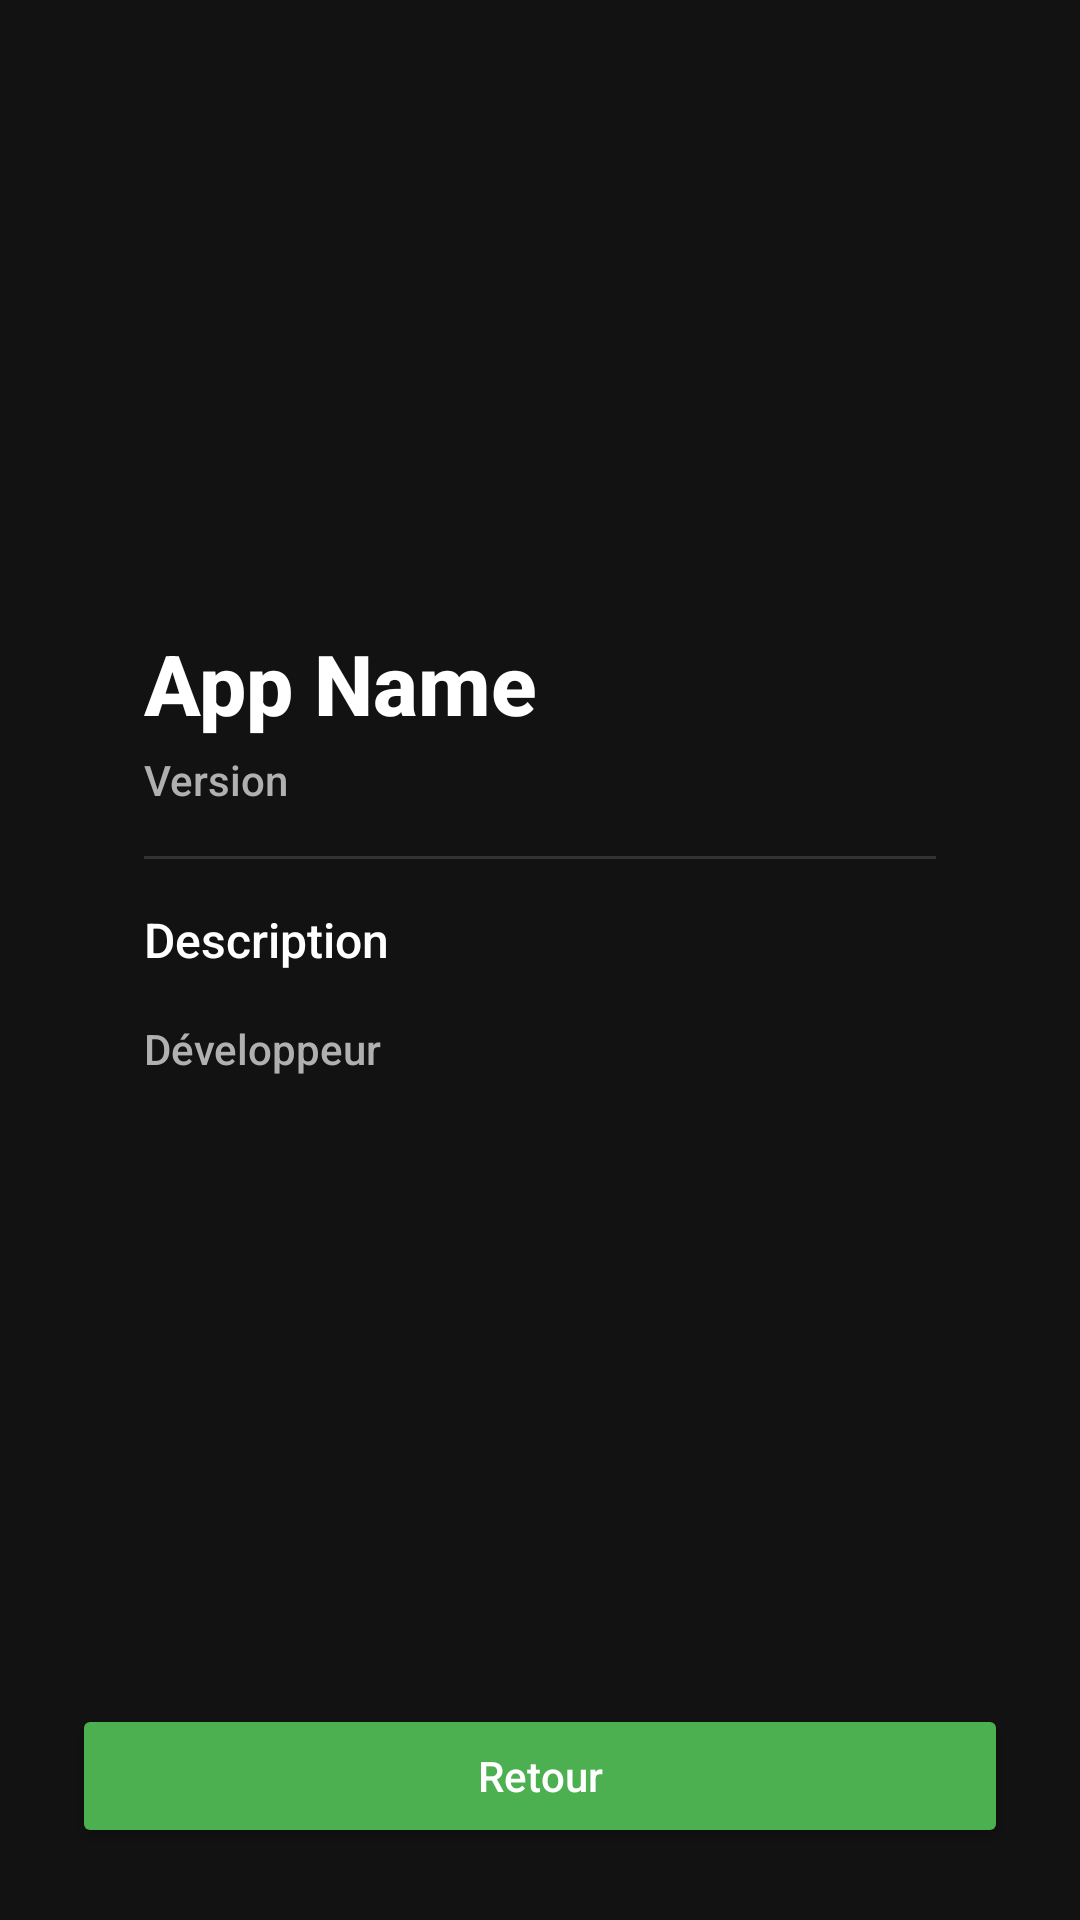

Write the Android layout XML for this screen, with the resource values it uses.
<!-- AndroidManifest.xml: application theme DefaultTheme -->
<!-- res/layout/info_activity_main.xml -->
<?xml version="1.0" encoding="utf-8"?>
<androidx.constraintlayout.widget.ConstraintLayout
    xmlns:android="http://schemas.android.com/apk/res/android"
    xmlns:app="http://schemas.android.com/apk/res-auto"
    android:layout_width="match_parent"
    android:layout_height="match_parent"
    android:background="#121212">

    
    <LinearLayout
        android:layout_width="0dp"
        android:layout_height="wrap_content"
        android:orientation="vertical"
        android:padding="24dp"
        android:elevation="6dp"
        app:layout_constraintTop_toTopOf="parent"
        app:layout_constraintBottom_toTopOf="@id/btn_back"
        app:layout_constraintStart_toStartOf="parent"
        app:layout_constraintEnd_toEndOf="parent"
        android:layout_margin="24dp">

        <TextView
            android:id="@+id/tv_app_name"
            android:layout_width="wrap_content"
            android:layout_height="wrap_content"
            android:text="App Name"
            android:textSize="28sp"
            android:textStyle="bold"
            android:textColor="#FFFFFF"/>

        <TextView
            android:id="@+id/tv_version"
            android:layout_width="wrap_content"
            android:layout_height="wrap_content"
            android:text="Version"
            android:textColor="#B0B0B0"
            android:layout_marginTop="4dp"/>

        <View
            android:layout_width="match_parent"
            android:layout_height="1dp"
            android:background="#333333"
            android:layout_marginVertical="16dp"/>

        <TextView
            android:id="@+id/tv_description"
            android:layout_width="match_parent"
            android:layout_height="wrap_content"
            android:text="Description"
            android:textColor="#FFFFFF"
            android:textSize="16sp"/>

        <TextView
            android:id="@+id/tv_developer"
            android:layout_width="wrap_content"
            android:layout_height="wrap_content"
            android:text="Développeur"
            android:textColor="#B0B0B0"
            android:layout_marginTop="16dp"/>

    </LinearLayout>

    
    <Button
        android:id="@+id/btn_back"
        android:layout_width="0dp"
        android:layout_height="wrap_content"
        android:text="Retour"
        android:textAllCaps="false"
        android:textColor="#FFFFFF"
        android:backgroundTint="#4CAF50"
        android:layout_margin="24dp"
        app:layout_constraintBottom_toBottomOf="parent"
        app:layout_constraintStart_toStartOf="parent"
        app:layout_constraintEnd_toEndOf="parent"/>

</androidx.constraintlayout.widget.ConstraintLayout>
<!-- resources referenced by this layout -->
<resources>
  <style name="DefaultTheme" parent="Theme.MaterialComponents.Light.NoActionBar">
          
          <item name="android:windowBackground">@android:color/white</item>
          <item name="android:windowFullscreen">true</item>
          <item name="android:windowNoTitle">true</item>
          <item name="android:windowContentOverlay">@null</item>
          <item name="android:windowAnimationStyle">@android:style/Animation</item>
  
          
          <item name="android:fontFamily">sans-serif-medium</item>
          <item name="android:textColor">@android:color/black</item>
          <item name="android:textColorPrimary">@color/black</item>
          <item name="android:textColorSecondary">@color/dark_gray</item>
          <item name="android:textColorHint">@color/gray</item>
          <item name="android:windowBackground">@color/white</item>
  
          
          <item name="colorPrimary">#1976D2</item> 
          <item name="colorPrimaryDark">#1565C0</item>
          <item name="colorAccent">#FF4081</item> 
          <item name="colorButtonNormal">#64B5F6</item>
          <item name="android:buttonStyle">@style/Widget.AppCompat.Button.Colored</item>
  
          
          <item name="colorControlHighlight">#64B5F6</item>
          <item name="android:colorControlHighlight">#64B5F6</item>
  
          
          <item name="android:windowLightStatusBar">true</item>
          <item name="android:statusBarColor">#1976D2</item>
  
          <item name="android:windowBackground">@drawable/splash_background</item>
      </style>
  <color name="black">#000000</color>
  <color name="dark_gray">#424242</color>
  <color name="gray">#9E9E9E</color>
  <color name="white">#FFFFFF</color>
  <!-- drawable splash_background (drawable) -->
  <?xml version="1.0" encoding="utf-8"?>
  <layer-list xmlns:android="http://schemas.android.com/apk/res/android">
      <item>
          <shape android:shape="rectangle">
              <gradient
                  android:startColor="#3F51B5"
                  android:endColor="#2196F3"
                  android:angle="45"/>
          </shape>
      </item>
  </layer-list>
</resources>
